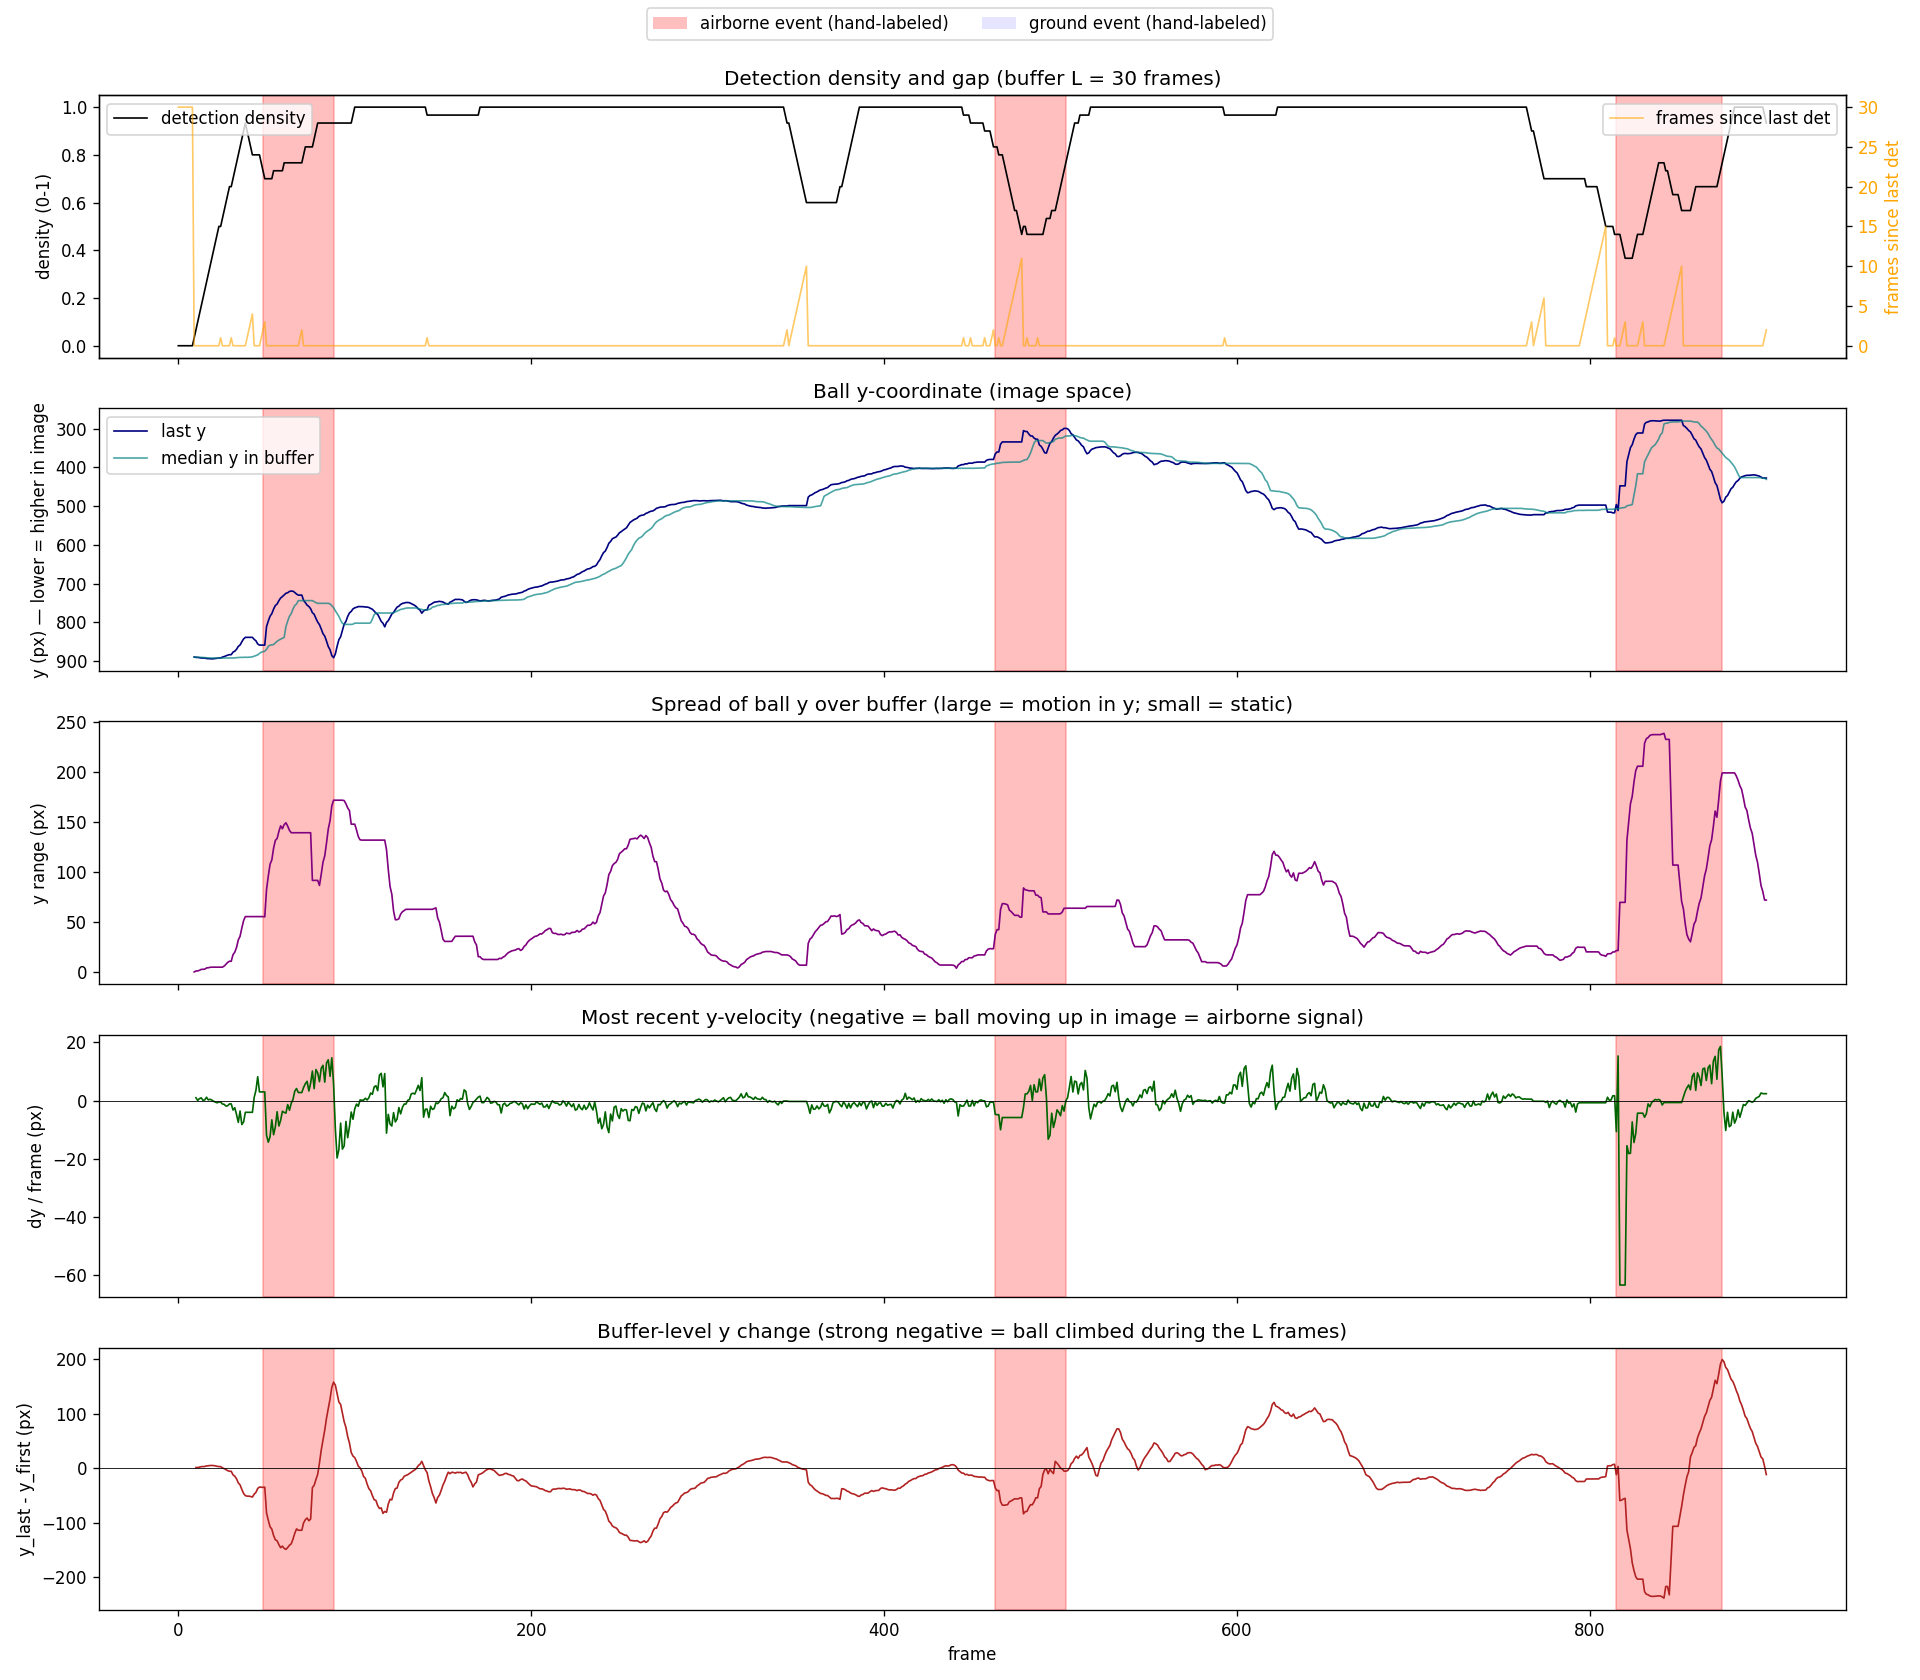

Source data for this figure (header and first rows):
frame, n_detections_in_buffer, detection_density, median_y_in_buffer, y_range_in_buffer, frames_since_last_det, last_y, dy_last_pair, dy_per_frame_last_pair, dy_buffer_first_to_last
0, 0, 0.0, , , 30, , , , 
1, 0, 0.0, , , 30, , , , 
2, 0, 0.0, , , 30, , , , 
3, 0, 0.0, , , 30, , , , 
4, 0, 0.0, , , 30, , , , 
5, 0, 0.0, , , 30, , , , 
6, 0, 0.0, , , 30, , , , 
7, 0, 0.0, , , 30, , , , 
8, 0, 0.0, , , 30, , , , 
9, 1, 0.03333, 889.2, 0.0, 0, 889.2, , , 
10, 2, 0.06667, 889.7, 0.9577, 0, 890.1, 0.9577, 0.9577, 0.9577
11, 3, 0.1, 890.1, 1.002, 0, 890.2, 0.04456, 0.04456, 1.002
12, 4, 0.1333, 890.2, 1.647, 0, 890.8, 0.6449, 0.6449, 1.647
13, 5, 0.1667, 890.2, 2.568, 0, 891.8, 0.9213, 0.9213, 2.568
14, 6, 0.2, 890.5, 2.605, 0, 891.8, 0.03632, 0.03632, 2.605
15, 7, 0.2333, 890.8, 2.831, 0, 892, 0.2261, 0.2261, 2.831
16, 8, 0.2667, 891.3, 3.973, 0, 893.2, 1.142, 1.142, 3.973
17, 9, 0.3, 891.8, 4.191, 0, 893.4, 0.2177, 0.2177, 4.191
18, 10, 0.3333, 891.8, 4.633, 0, 893.8, 0.4426, 0.4426, 4.633
19, 11, 0.3667, 891.8, 4.772, 0, 894, 0.1384, 0.1384, 4.772
20, 12, 0.4, 891.9, 4.772, 0, 893.7, -0.2607, -0.2607, 4.511
21, 13, 0.4333, 892, 4.772, 0, 893.1, -0.5542, -0.5542, 3.957
22, 14, 0.4667, 892.2, 4.772, 0, 892.4, -0.7848, -0.7848, 3.172
23, 15, 0.5, 892, 4.772, 0, 891.8, -0.5139, -0.5139, 2.658
24, 15, 0.5, 892, 4.772, 1, 891.8, -0.5139, -0.5139, 2.658
25, 16, 0.5333, 891.9, 4.772, 0, 889.4, -2.406, -1.203, 0.2519
26, 17, 0.5667, 891.8, 5.838, 0, 888.1, -1.318, -1.318, -1.066
27, 18, 0.6, 891.8, 7.752, 0, 886.2, -1.913, -1.913, -2.98
28, 19, 0.6333, 891.8, 9.539, 0, 884.4, -1.787, -1.787, -4.767
29, 20, 0.6667, 891.8, 10.7, 0, 883.3, -1.166, -1.166, -5.932
30, 20, 0.6667, 891.8, 10.7, 1, 883.3, -1.166, -1.166, -5.932
31, 21, 0.7, 891.8, 17.25, 0, 876.7, -6.543, -3.272, -12.48
32, 22, 0.7333, 891.3, 19.73, 0, 874.2, -2.483, -2.483, -14.96
33, 23, 0.7667, 890.8, 24.54, 0, 869.4, -4.813, -4.813, -19.77
34, 24, 0.8, 890.5, 32.06, 0, 861.9, -7.518, -7.518, -27.29
35, 25, 0.8333, 890.2, 35.68, 0, 858.3, -3.616, -3.616, -30.91
36, 26, 0.8667, 890.2, 43.96, 0, 850, -8.279, -8.279, -39.18
37, 27, 0.9, 890.1, 51.33, 0, 842.6, -7.377, -7.377, -46.56
38, 28, 0.9333, 889.8, 55.39, 0, 838.6, -4.061, -4.061, -50.62
39, 27, 0.9, 890.1, 55.39, 1, 838.6, -4.061, -4.061, -51.58
40, 26, 0.8667, 889.8, 55.39, 2, 838.6, -4.061, -4.061, -51.62
41, 25, 0.8333, 889.4, 55.39, 3, 838.6, -4.061, -4.061, -52.27
42, 24, 0.8, 888.8, 55.39, 4, 838.6, -4.061, -4.061, -53.19
43, 24, 0.8, 887.2, 55.39, 0, 843.8, 5.268, 1.054, -47.96
44, 24, 0.8, 885.3, 55.39, 0, 847.4, 3.533, 3.533, -44.65
45, 24, 0.8, 883.8, 55.39, 0, 855.6, 8.201, 8.201, -37.59
46, 24, 0.8, 880, 55.39, 0, 858.5, 2.973, 2.973, -34.84
47, 23, 0.7667, 876.7, 55.39, 1, 858.5, 2.973, 2.973, -35.28
48, 22, 0.7333, 875.5, 55.39, 2, 858.5, 2.973, 2.973, -35.42
49, 21, 0.7, 874.2, 55.13, 3, 858.5, 2.973, 2.973, -35.16
50, 21, 0.7, 869.4, 82.32, 0, 810.8, -47.72, -11.93, -82.32
51, 21, 0.7, 861.9, 95.89, 0, 796.5, -14.35, -14.35, -95.89
52, 21, 0.7, 858.5, 107.8, 0, 784, -12.45, -12.45, -107.8
53, 21, 0.7, 858.3, 112.1, 0, 777.4, -6.643, -6.643, -112.1
54, 22, 0.7333, 856.9, 123.8, 0, 765.6, -11.78, -11.78, -123.8
55, 22, 0.7333, 852.8, 131.6, 0, 756.5, -9.114, -9.114, -131.6
56, 22, 0.7333, 848.7, 133.6, 0, 752.6, -3.854, -3.854, -133.6
57, 22, 0.7333, 845.6, 140.6, 0, 743.8, -8.789, -8.789, -140.6
58, 22, 0.7333, 843.2, 146.2, 0, 737, -6.8, -6.8, -146.2
59, 22, 0.7333, 840.6, 143.4, 0, 733.3, -3.685, -3.685, -143.4
... 841 more rows
